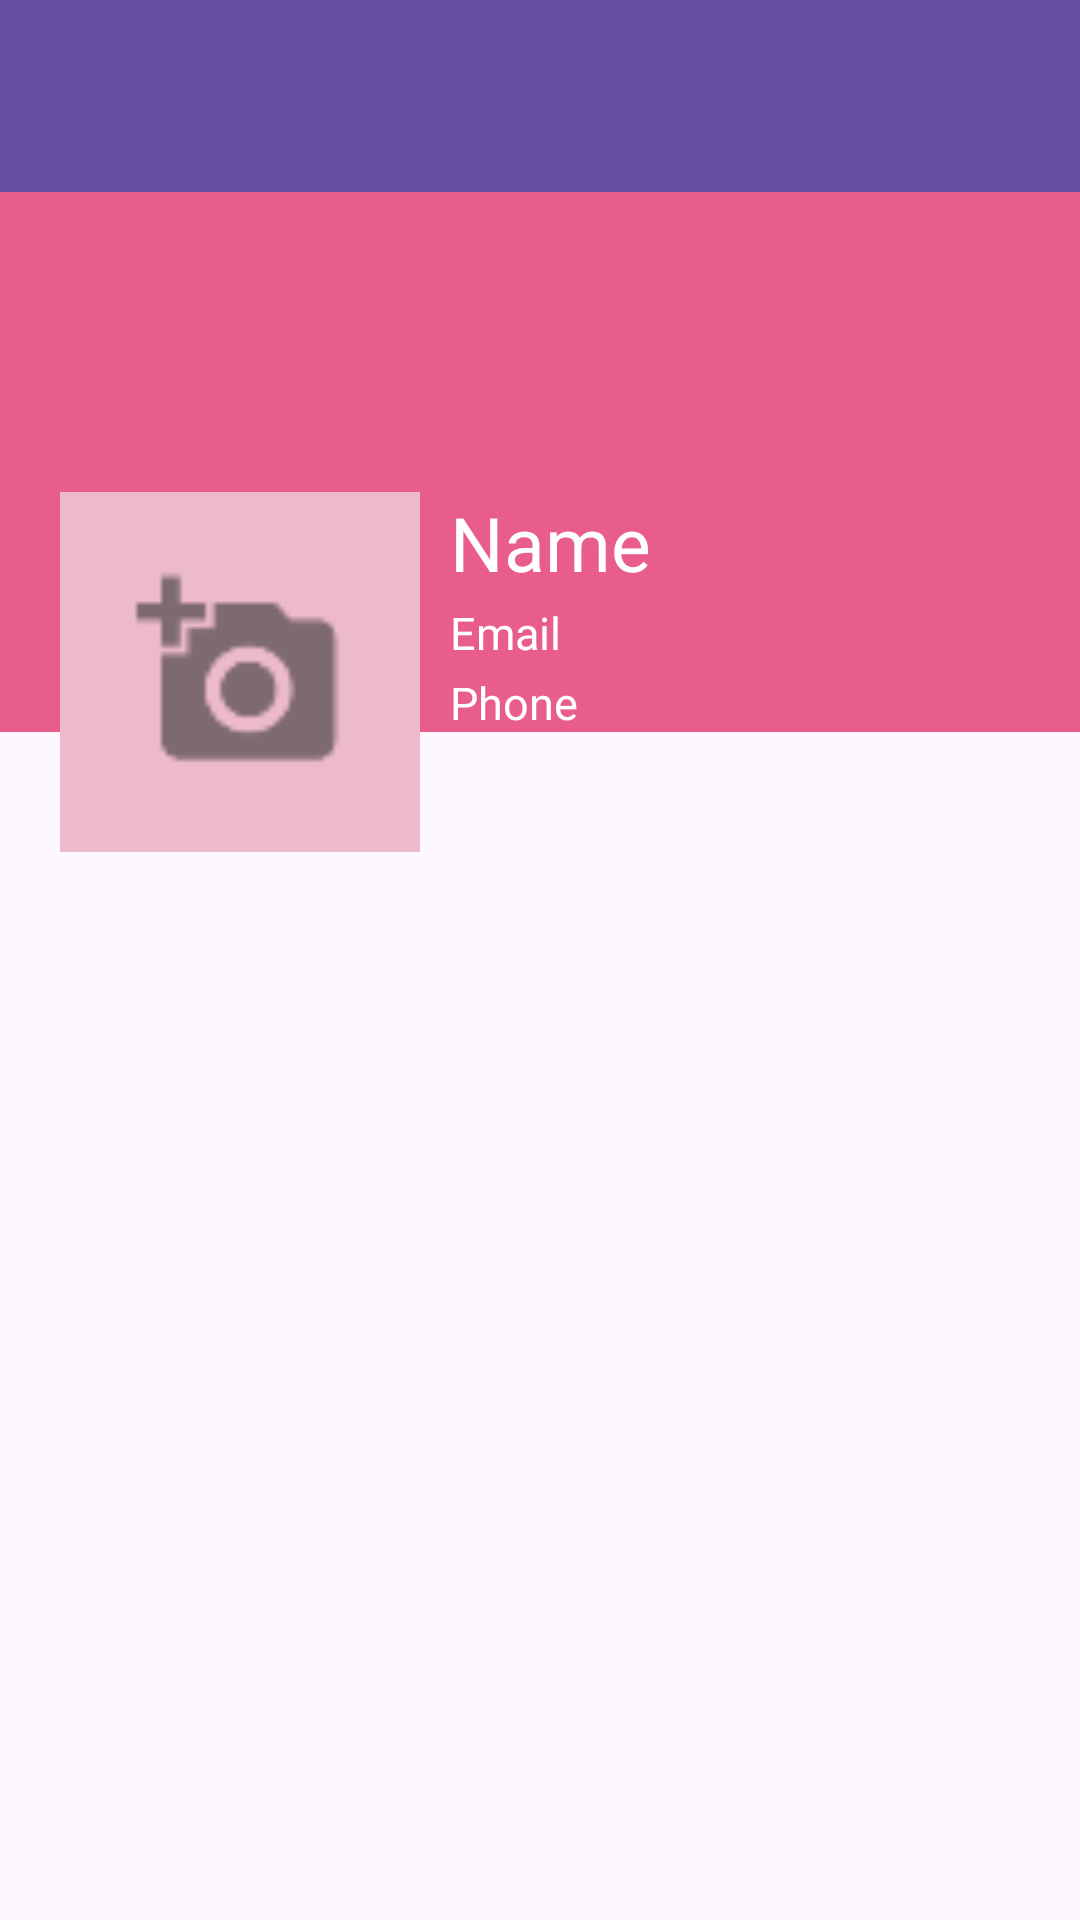

Layout XML and referenced resources for this Android screen:
<!-- AndroidManifest.xml: application theme Theme.SocialMediaApp -->
<!-- res/layout/activity_there_profile.xml -->
<?xml version="1.0" encoding="utf-8"?>
<RelativeLayout xmlns:android="http://schemas.android.com/apk/res/android"
    xmlns:tools="http://schemas.android.com/tools"
    android:layout_width="match_parent"
    android:layout_height="match_parent"
    tools:context=".Fragment.ProfileFragment">

    <androidx.appcompat.widget.Toolbar
        android:id="@+id/toolbar"
        android:layout_width="match_parent"
        android:layout_height="?attr/actionBarSize"
        android:background="?attr/colorPrimary"
        android:elevation="4dp"
        android:theme="@style/ThemeOverlay.AppCompat.Dark.ActionBar"/>

    <ScrollView
        android:layout_width="match_parent"
        android:layout_height="wrap_content"
        android:layout_below="@+id/toolbar">

        <RelativeLayout
            android:layout_width="match_parent"
            android:layout_height="wrap_content">

            <RelativeLayout
                android:layout_width="match_parent"
                android:layout_height="180dp"
                android:background="#E85D8C">

                <ImageView
                    android:id="@+id/imgv_cover"
                    android:layout_width="match_parent"
                    android:layout_height="match_parent"
                    android:scaleType="fitXY"/>

            </RelativeLayout>

            <LinearLayout
                android:id="@+id/lnl_header"
                android:layout_width="match_parent"
                android:layout_height="120dp"
                android:orientation="horizontal"
                android:layout_marginTop="100dp">

                <ImageView
                    android:id="@+id/imgv_avatar"
                    android:layout_width="120dp"
                    android:layout_height="120dp"
                    android:layout_marginLeft="20dp"
                    android:padding="1dp"
                    android:scaleType="fitXY"
                    android:background="#EDBACB"
                    android:src="@drawable/ic_add_image"/>

                <LinearLayout
                    android:layout_width="match_parent"
                    android:layout_height="match_parent"
                    android:orientation="vertical"
                    android:paddingLeft="10dp">

                    <TextView
                        android:id="@+id/txv_name"
                        android:layout_width="wrap_content"
                        android:layout_height="wrap_content"
                        android:text="Name"
                        android:textSize="25dp"
                        android:textColor="#FFFFFF"
                        android:paddingBottom="3dp"/>

                    <TextView
                        android:id="@+id/txv_email"
                        android:layout_width="wrap_content"
                        android:layout_height="wrap_content"
                        android:text="Email"
                        android:textSize="15dp"
                        android:textColor="#FFFFFF"
                        android:paddingBottom="3dp"/>

                    <TextView
                        android:id="@+id/txv_phone"
                        android:layout_width="wrap_content"
                        android:layout_height="wrap_content"
                        android:text="Phone"
                        android:textSize="15dp"
                        android:textColor="#FFFFFF"
                        android:paddingBottom="3dp"/>
                </LinearLayout>

            </LinearLayout>

            <androidx.recyclerview.widget.RecyclerView
                android:id="@+id/rcv_post"
                android:layout_width="match_parent"
                android:layout_height="wrap_content"
                android:layout_below="@id/lnl_header"/>

        </RelativeLayout>

    </ScrollView>
</RelativeLayout>
<!-- resources referenced by this layout -->
<resources>
  <!-- drawable ic_add_image: png bitmap (drawable-hdpi, 409 bytes) -->
  <style name="Theme.SocialMediaApp" parent="Base.Theme.SocialMediaApp" />
  <style name="Base.Theme.SocialMediaApp" parent="Theme.Material3.DayNight.NoActionBar">
          
          
      </style>
</resources>
